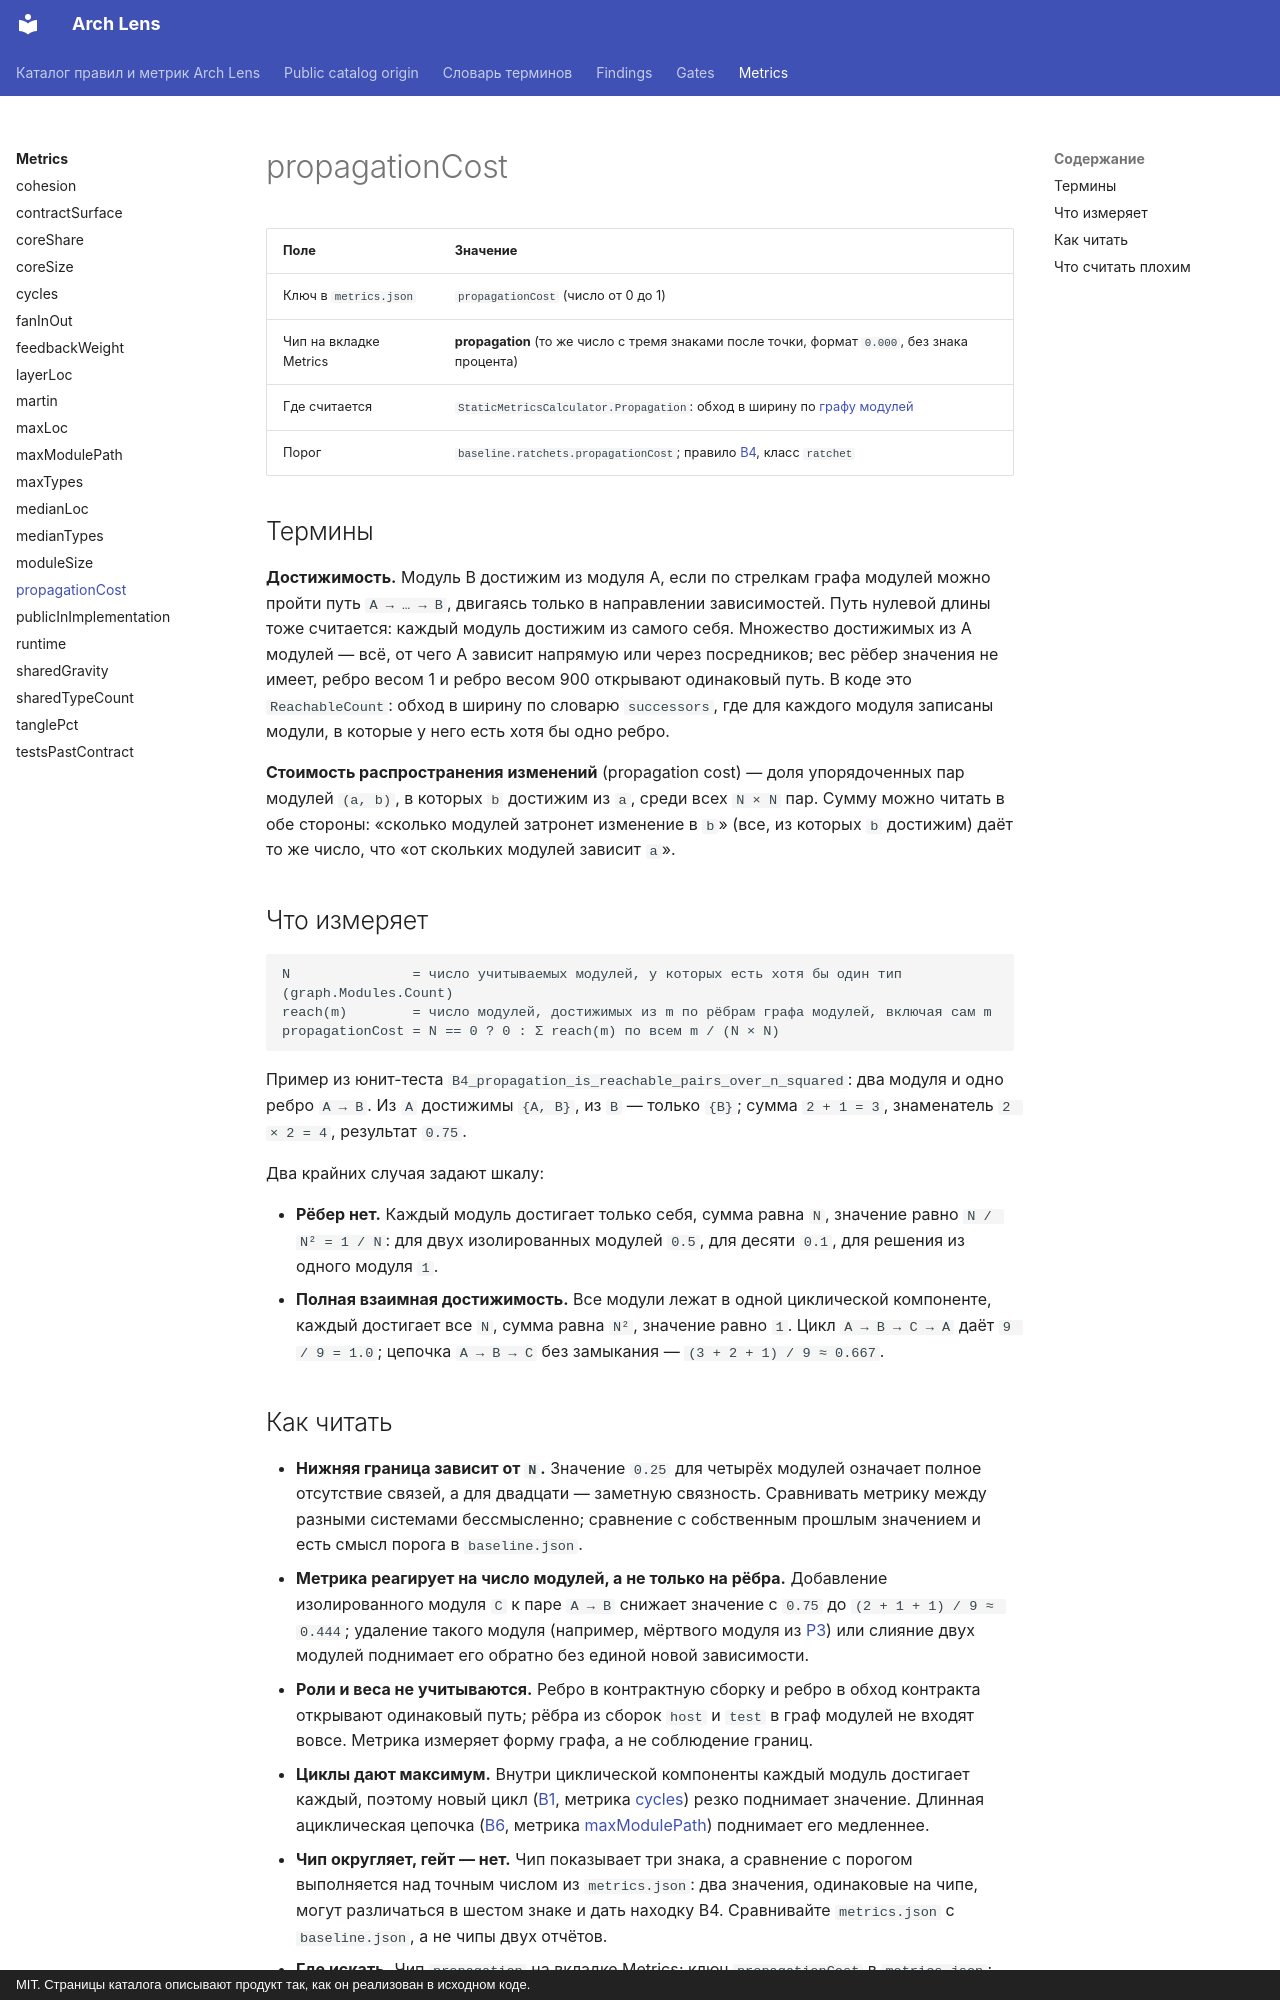

repository: dkharevichinn/arch-lens-docs · page: metrics/propagationCost/index.html · generator: mkdocs · copyright: MIT. Страницы каталога описывают продукт так, как он реализован в исходном коде.

# propagationCost

<!-- report-chip: propagation -->

| Поле | Значение |
|---|---|
| Ключ в `metrics.json` | `propagationCost` (число от 0 до 1) |
| Чип на вкладке Metrics | **propagation** (то же число с тремя знаками после точки, формат `0.000`, без знака процента) |
| Где считается | `StaticMetricsCalculator.Propagation`: обход в ширину по [графу модулей](../glossary.md#module-graph) |
| Порог | `baseline.ratchets.propagationCost`; правило [B4](../findings/B4.md), класс `ratchet` |

## Термины

**Достижимость.** Модуль B достижим из модуля A, если по стрелкам графа модулей можно пройти путь `A → … → B`, двигаясь только в направлении зависимостей. Путь нулевой длины тоже считается: каждый модуль достижим из самого себя. Множество достижимых из A модулей — всё, от чего A зависит напрямую или через посредников; вес рёбер значения не имеет, ребро весом 1 и ребро весом 900 открывают одинаковый путь. В коде это `ReachableCount`: обход в ширину по словарю `successors`, где для каждого модуля записаны модули, в которые у него есть хотя бы одно ребро.

**Стоимость распространения изменений** (propagation cost) — доля упорядоченных пар модулей `(a, b)`, в которых `b` достижим из `a`, среди всех `N × N` пар. Сумму можно читать в обе стороны: «сколько модулей затронет изменение в `b`» (все, из которых `b` достижим) даёт то же число, что «от скольких модулей зависит `a`».

## Что измеряет

```text
N               = число учитываемых модулей, у которых есть хотя бы один тип (graph.Modules.Count)
reach(m)        = число модулей, достижимых из m по рёбрам графа модулей, включая сам m
propagationCost = N == 0 ? 0 : Σ reach(m) по всем m / (N × N)
```

Пример из юнит-теста `B4_propagation_is_reachable_pairs_over_n_squared`: два модуля и одно ребро `A → B`. Из `A` достижимы `{A, B}`, из `B` — только `{B}`; сумма `2 + 1 = 3`, знаменатель `2 × 2 = 4`, результат `0.75`.

Два крайних случая задают шкалу:

- **Рёбер нет.** Каждый модуль достигает только себя, сумма равна `N`, значение равно `N / N² = 1 / N`: для двух изолированных модулей `0.5`, для десяти `0.1`, для решения из одного модуля `1`.
- **Полная взаимная достижимость.** Все модули лежат в одной циклической компоненте, каждый достигает все `N`, сумма равна `N²`, значение равно `1`. Цикл `A → B → C → A` даёт `9 / 9 = 1.0`; цепочка `A → B → C` без замыкания — `(3 + 2 + 1) / 9 ≈ 0.667`.
